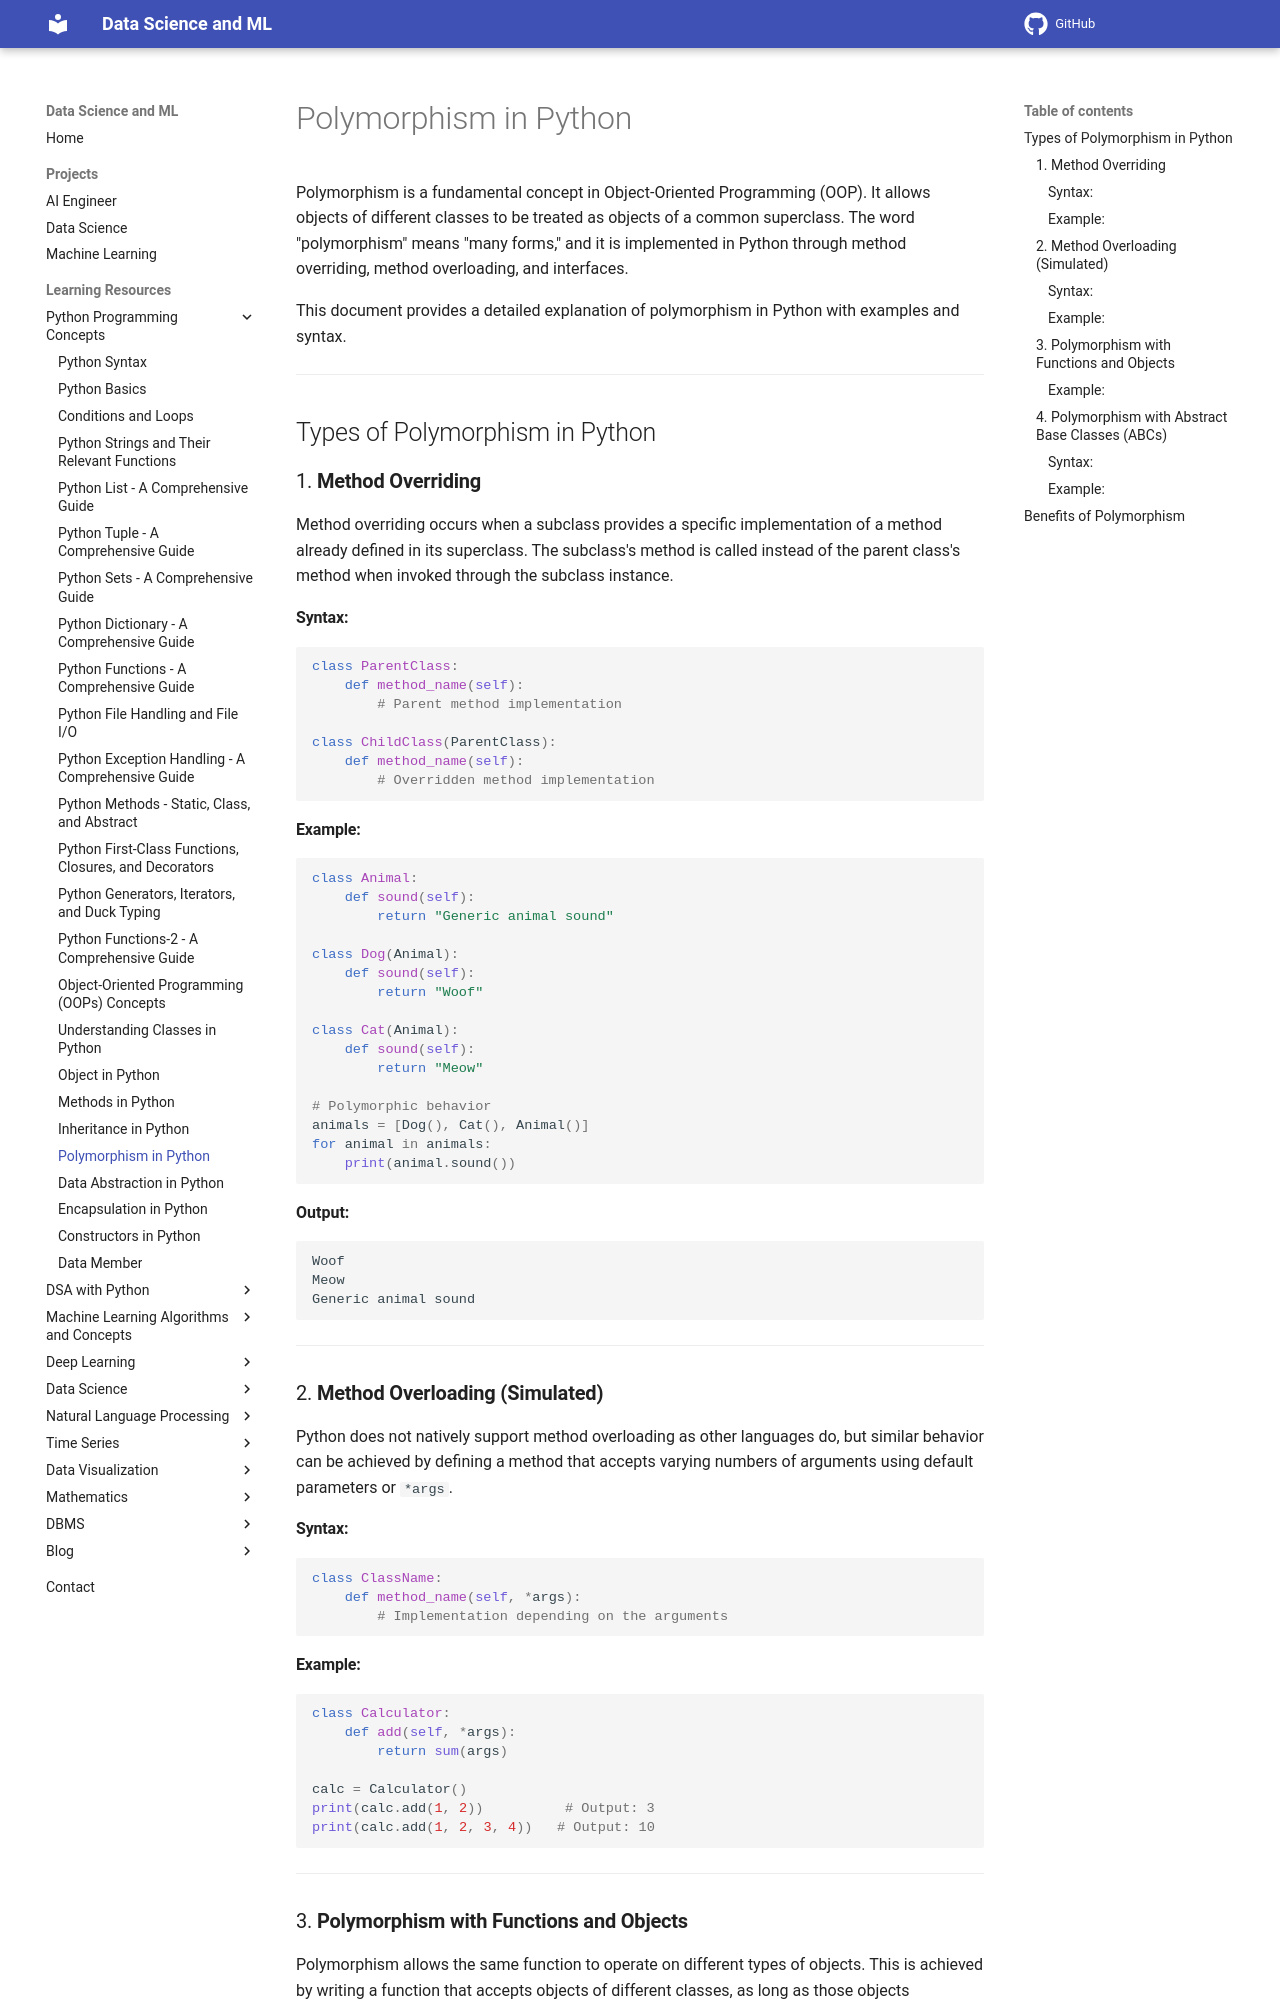

repository: sntoshsah/learning_hub · page: Learning_resources/Python/Polymorphism/index.html · generator: mkdocs

# Polymorphism in Python

Polymorphism is a fundamental concept in Object-Oriented Programming (OOP). It allows objects of different classes to be treated as objects of a common superclass. The word "polymorphism" means "many forms," and it is implemented in Python through method overriding, method overloading, and interfaces.

This document provides a detailed explanation of polymorphism in Python with examples and syntax.

---

## Types of Polymorphism in Python

### 1. **Method Overriding**
Method overriding occurs when a subclass provides a specific implementation of a method already defined in its superclass. The subclass's method is called instead of the parent class's method when invoked through the subclass instance.

#### Syntax:
```python
class ParentClass:
    def method_name(self):
        # Parent method implementation

class ChildClass(ParentClass):
    def method_name(self):
        # Overridden method implementation
```

#### Example:
```python
class Animal:
    def sound(self):
        return "Generic animal sound"

class Dog(Animal):
    def sound(self):
        return "Woof"

class Cat(Animal):
    def sound(self):
        return "Meow"

# Polymorphic behavior
animals = [Dog(), Cat(), Animal()]
for animal in animals:
    print(animal.sound())
```
**Output:**
```
Woof
Meow
Generic animal sound
```

---

### 2. **Method Overloading (Simulated)**
Python does not natively support method overloading as other languages do, but similar behavior can be achieved by defining a method that accepts varying numbers of arguments using default parameters or `*args`.

#### Syntax:
```python
class ClassName:
    def method_name(self, *args):
        # Implementation depending on the arguments
```

#### Example:
```python
class Calculator:
    def add(self, *args):
        return sum(args)

calc = Calculator()
print(calc.add(1, 2))          # Output: 3
print(calc.add(1, 2, 3, 4))   # Output: 10
```

---
